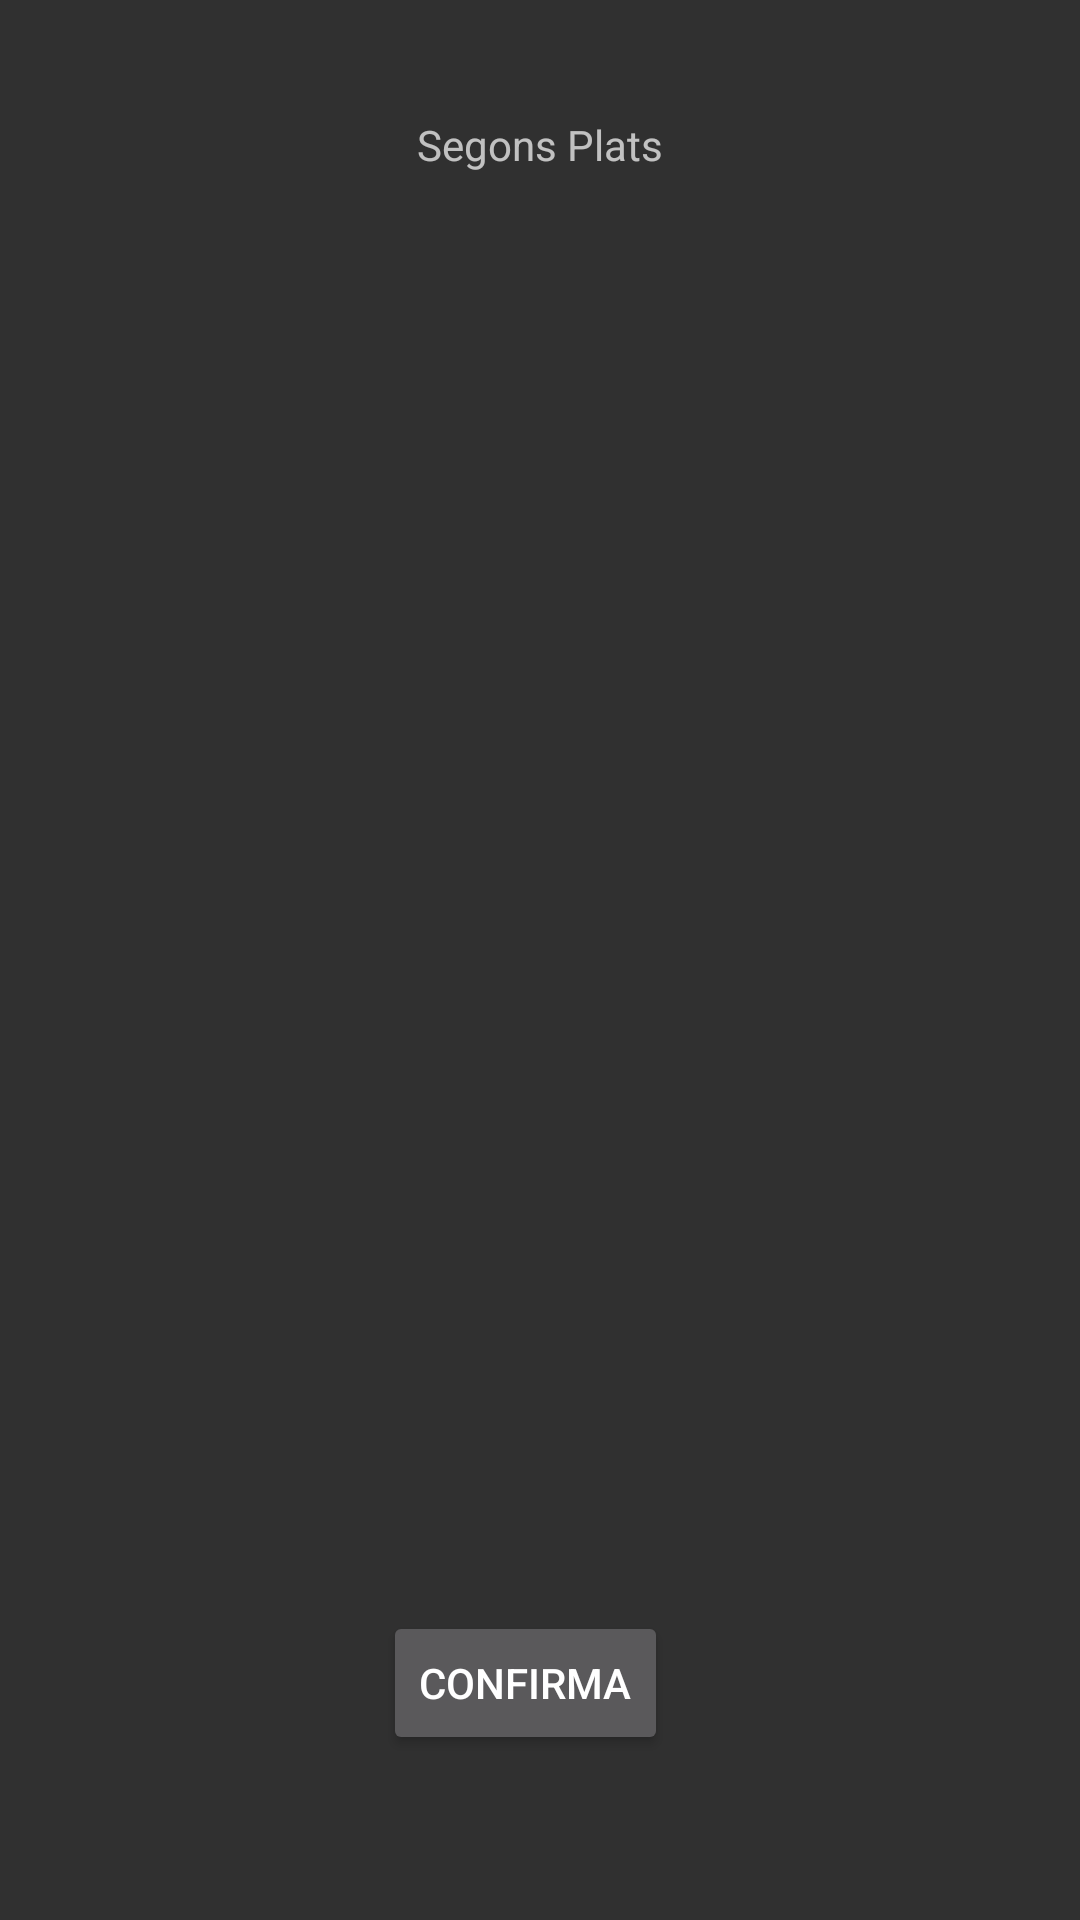

Android layout source for this screen:
<!-- AndroidManifest.xml: application theme Theme.Design.NoActionBar -->
<!-- res/layout/fragment_segon_plat.xml -->
<?xml version="1.0" encoding="utf-8"?>
<layout
    xmlns:android="http://schemas.android.com/apk/res/android"
    xmlns:app="http://schemas.android.com/apk/res-auto"
    xmlns:tools="http://schemas.android.com/tools">
    <androidx.constraintlayout.widget.ConstraintLayout
        android:layout_width="match_parent"
        android:layout_height="match_parent"
        tools:context=".vista.fragments.segonPlat.SegonPlatFragment">

        <androidx.recyclerview.widget.RecyclerView
            android:id="@+id/recyclerSegonsPlats"
            android:layout_width="match_parent"
            android:layout_height="400dp"
            android:layout_marginTop="96dp"
            app:layout_constraintEnd_toEndOf="parent"
            app:layout_constraintHorizontal_bias="0.0"
            app:layout_constraintStart_toStartOf="parent"
            app:layout_constraintTop_toTopOf="parent" />

        <Button
            android:id="@+id/boto_confirmar_segons_plats"
            android:layout_width="wrap_content"
            android:layout_height="wrap_content"
            android:layout_marginTop="32dp"
            android:layout_marginBottom="32dp"
            android:text="@string/boto_confirma"
            app:layout_constraintBottom_toBottomOf="parent"
            app:layout_constraintEnd_toEndOf="parent"
            app:layout_constraintHorizontal_bias="0.482"
            app:layout_constraintStart_toStartOf="parent"
            app:layout_constraintTop_toBottomOf="@+id/recyclerSegonsPlats"
            app:layout_constraintVertical_bias="0.279" />

        <TextView
            android:id="@+id/textView"
            android:layout_width="wrap_content"
            android:layout_height="wrap_content"
            android:text="@string/text_segons_plats"
            app:layout_constraintBottom_toTopOf="@+id/recyclerSegonsPlats"
            app:layout_constraintEnd_toEndOf="parent"
            app:layout_constraintStart_toStartOf="parent"
            app:layout_constraintTop_toTopOf="parent" />


    </androidx.constraintlayout.widget.ConstraintLayout>
</layout>
<!-- resources referenced by this layout -->
<resources>
  <string name="boto_confirma">Confirma</string>
  <string name="text_segons_plats">Segons Plats</string>
</resources>
